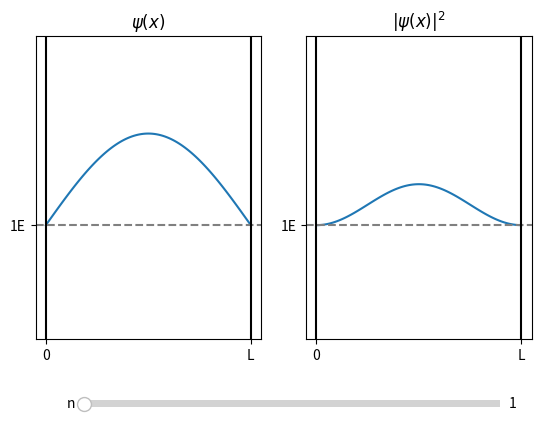

Source code (Python):
import matplotlib.pyplot as plt
import numpy as np
from matplotlib.widgets import Slider
import scipy.constants as const

# [redacted]
L = 10

x = np.linspace(0,L,101)


def wave_function(x,n,l):
    y = np.sqrt(2/l) * np.sin((n * np.pi * x)/l)
    return y

def energy(n,l):
    m = 1e-26 #mass
    e = (((np.pi**2) * (const.hbar ** 2))/(2*m*(l**2))) * 1e41

    e_n = (n ** 2) * e
    return e_n


a = wave_function(x,1,L)
b = a ** 2

fig, (ax1,ax2) = plt.subplots(1,2)
plt.subplots_adjust(bottom=0.25)

ax1.plot(x,a + energy(1,L))
ax1.set_ylim(-energy(10,L),energy(13,L))
ax1.set_yticks([energy(1,L)], labels=[f"1E"])
ax1.set_xticks([0,L],labels=[0,f"L"])
ax1.axhline(energy(1,L), color='grey', linestyle='--')
ax1.set_title(r"$\psi(x)$")
ax1.axvline(0, color='black')
ax1.axvline(L, color='black')


ax2.plot(x,b + energy(1,L))
ax2.set_ylim(-energy(10,L),energy(13,L))
ax2.set_yticks([energy(1,L)], labels=[f"1E"])
ax2.set_xticks([0,L],labels=[0,f"L"])
ax2.axhline(energy(1,L), color='grey', linestyle='--')
ax2.set_title(r"$|\psi(x)|^2$")
ax2.axvline(0, color='black')
ax2.axvline(L, color='black')


axSlider_1 = plt.axes([0.2, 0.1, 0.65, 0.03])

s_slider = Slider(
                ax=axSlider_1,
                label="n",
                valmin=1,
                valmax=10,
                valinit=1,
                valstep=1,
                closedmin=True,
                closedmax=True

)

def update(value):
    level = s_slider.val

    ax1.clear()
    ax2.clear()

    a_level = wave_function(x,level,L)
    b_level = a_level ** 2
    e_level = energy(level,L)


    ax1.plot(x,a_level + e_level)
    ax2.plot(x, b_level + e_level)

    ax1.set_ylim(-energy(10,L),energy(13,L))
    ax1.set_yticks([e_level], labels=[f"{level ** 2}E"])
    ax1.set_xticks([0,L],labels=[0,f"L"])
    ax1.axhline(e_level, color='grey', linestyle='--')
    ax1.axvline(0, color='black')
    ax1.axvline(L, color='black')
    ax1.set_title(r"$\psi(x)$")

    ax2.set_ylim(-energy(10,L),energy(13,L))
    ax2.set_yticks([e_level], labels=[f"{level ** 2}E"])
    ax2.set_xticks([0,L],labels=[0,f"L"])
    ax2.axhline(e_level, color='grey', linestyle='--')
    ax2.axvline(0, color='black')
    ax2.axvline(L, color='black')
    ax2.set_title(r"$|\psi(x)|^2$")

    fig.canvas.draw_idle()


s_slider.on_changed(update)

plt.show()
